Run: headless pygame with SDL's dummy video driver; simulated clock (each Clock.tick advances the game by its frame time, no real sleeping); random seed 0; keys injected as events and as key.get_pressed() state; no mouse input.
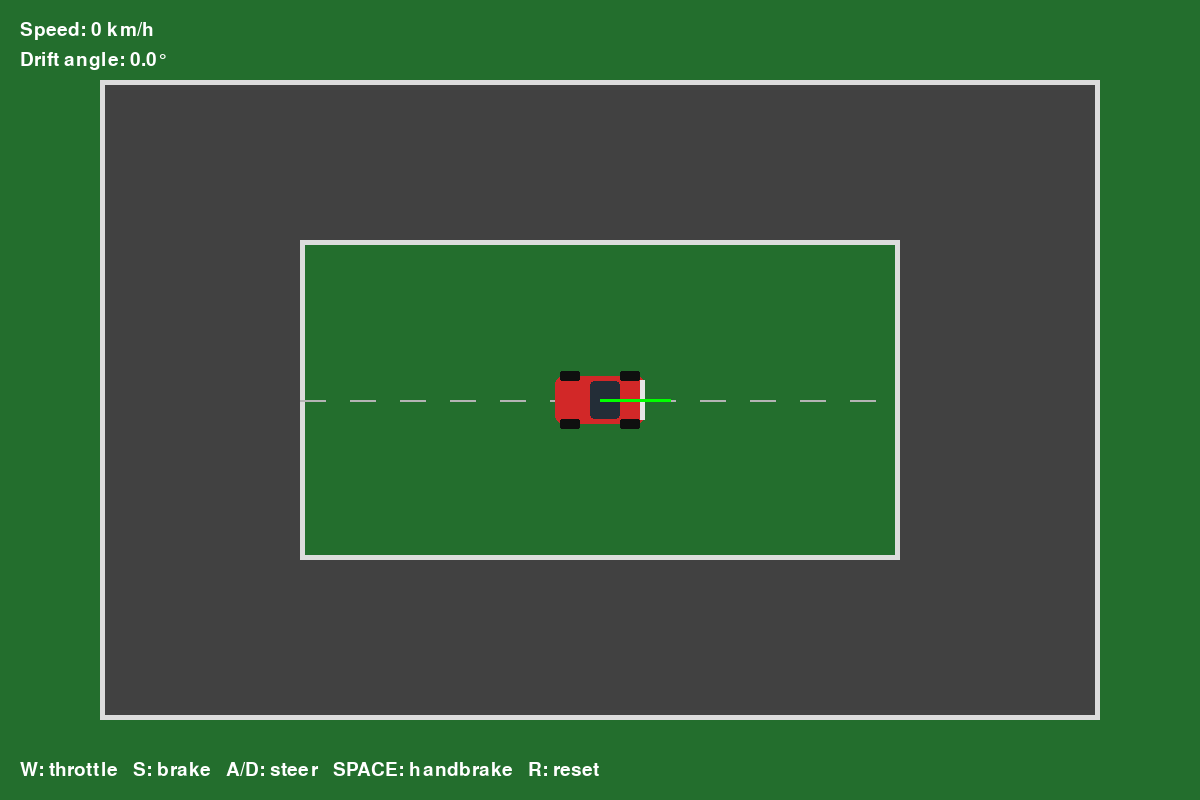
Frame 1 of 4 · flips 1–60 · no input
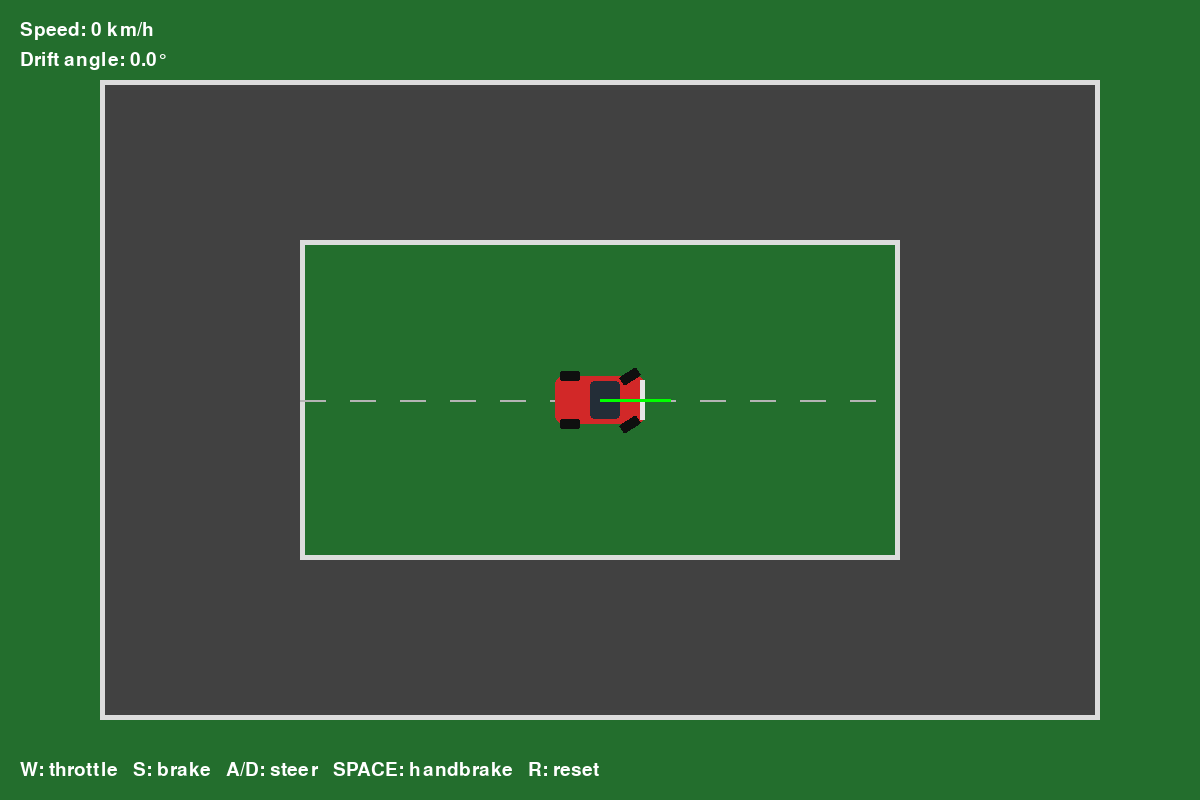
Frame 2 of 4 · flips 61–180 · tapped SPACE, RETURN · held RIGHT (→), D
Frame 3 of 4 · flips 181–300 · held DOWN (↓), S · screen same as frame 1, image omitted
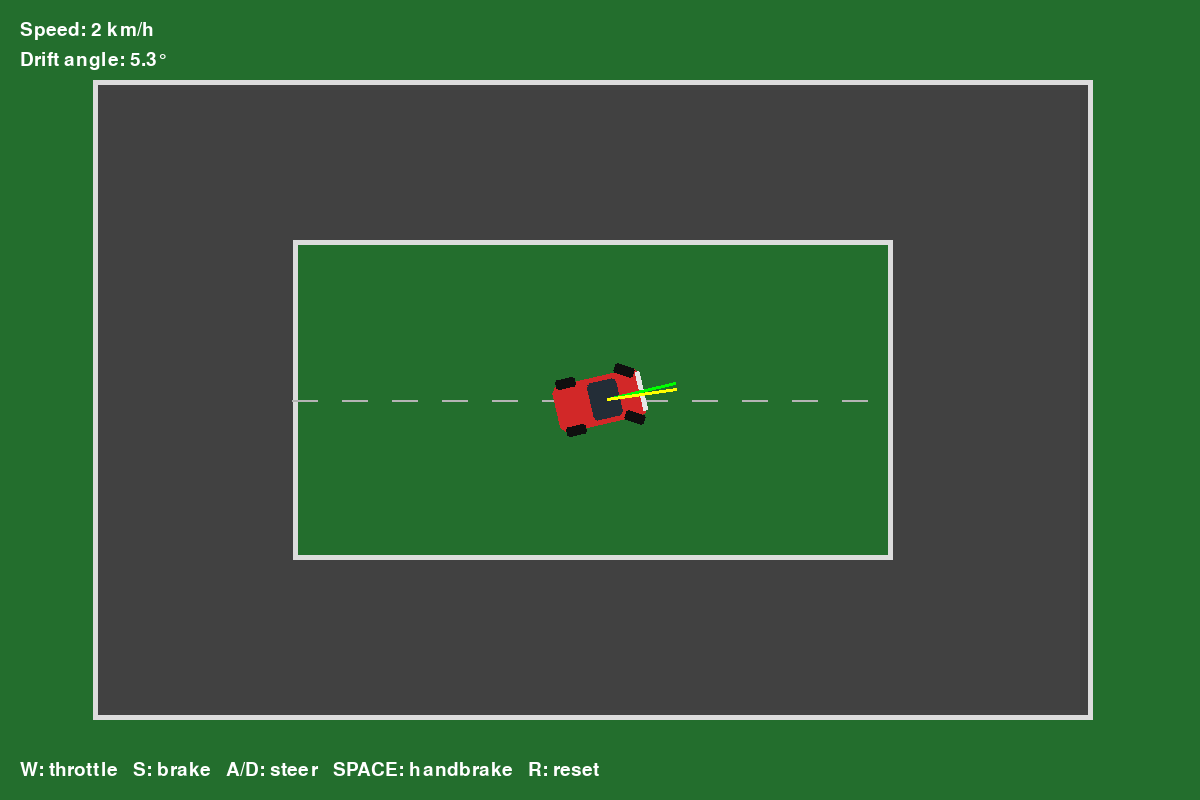
Frame 4 of 4 · flips 301–420 · held LEFT (←), A, UP (↑), W

The pygame program that drew these frames:

import pygame
import math
import random

pygame.init()

# ============================================================
# SETTINGS
# ============================================================

WIDTH = 1200
HEIGHT = 800

FPS = 120

screen = pygame.display.set_mode((WIDTH, HEIGHT))
pygame.display.set_caption("2D Drift Car")

clock = pygame.time.Clock()

FONT = pygame.font.Font(None, 28)
BIG_FONT = pygame.font.Font(None, 42)


# ============================================================
# HELPERS
# ============================================================

def clamp(value, minimum, maximum):
    return max(minimum, min(maximum, value))


def rotate_vector(vector, angle):
    return vector.rotate(-math.degrees(angle))


# ============================================================
# WHEEL
# ============================================================

class Wheel:

    def __init__(
        self,
        local_position,
        steering=False,
        driven=False
    ):
        self.local_position = pygame.Vector2(local_position)

        self.steering = steering
        self.driven = driven

        self.steering_angle = 0.0

        # Debug values
        self.slip_angle = 0.0
        self.lateral_velocity = 0.0
        self.longitudinal_velocity = 0.0

    def world_position(self, car):

        return (
            car.position
            + rotate_vector(
                self.local_position,
                car.angle
            )
        )

    def velocity(self, car):

        r = rotate_vector(
            self.local_position,
            car.angle
        )

        # Velocity caused by car rotation
        rotational_velocity = pygame.Vector2(
            -car.angular_velocity * r.y,
            car.angular_velocity * r.x
        )

        return car.velocity + rotational_velocity

    def directions(self, car):

        # Car forward
        forward = pygame.Vector2(1, 0)

        forward = rotate_vector(
            forward,
            car.angle
        )

        # Steering
        forward = forward.rotate(
            -math.degrees(self.steering_angle)
        )

        right = pygame.Vector2(
            -forward.y,
            forward.x
        )

        return forward, right


# ============================================================
# CAR
# ============================================================

class Car:

    def __init__(self, position):

        self.position = pygame.Vector2(position)

        self.velocity = pygame.Vector2(0, 0)

        self.angle = 0.0

        self.angular_velocity = 0.0

        # ----------------------------------------------------
        # Dimensions
        # ----------------------------------------------------

        self.length = 90
        self.width = 48

        # ----------------------------------------------------
        # Mass
        # ----------------------------------------------------

        self.mass = 1100

        # Moment of inertia
        self.inertia = 2800

        # ----------------------------------------------------
        # Engine
        # ----------------------------------------------------

        self.engine_force = 8500

        self.reverse_force = 4500

        # ----------------------------------------------------
        # Brakes
        # ----------------------------------------------------

        self.brake_force = 10000

        # ----------------------------------------------------
        # Steering
        # ----------------------------------------------------

        self.max_steering_angle = math.radians(32)

        # ----------------------------------------------------
        # Tire physics
        # ----------------------------------------------------

        self.tire_stiffness = 7.5

        self.front_grip = 1.0

        self.rear_grip = 0.82

        self.handbrake_grip = 0.12

        # Maximum lateral force per wheel
        self.max_tire_force = 5200

        # ----------------------------------------------------
        # Rolling resistance
        # ----------------------------------------------------

        self.rolling_resistance = 80

        # ----------------------------------------------------
        # Aerodynamic drag
        # ----------------------------------------------------

        self.air_drag = 0.35

        # ----------------------------------------------------
        # Wheels
        # ----------------------------------------------------

        wheel_x = 30
        wheel_y = 24

        self.wheels = [

            # Front left
            Wheel(
                (wheel_x, -wheel_y),
                steering=True,
                driven=False
            ),

            # Front right
            Wheel(
                (wheel_x, wheel_y),
                steering=True,
                driven=False
            ),

            # Rear left
            Wheel(
                (-wheel_x, -wheel_y),
                steering=False,
                driven=True
            ),

            # Rear right
            Wheel(
                (-wheel_x, wheel_y),
                steering=False,
                driven=True
            )
        ]

        # ----------------------------------------------------
        # Smoke
        # ----------------------------------------------------

        self.smoke_particles = []

    # ========================================================
    # UPDATE
    # ========================================================

    def update(
        self,
        throttle,
        brake,
        steering,
        handbrake,
        dt
    ):

        throttle = clamp(throttle, 0.0, 1.0)

        brake = clamp(brake, 0.0, 1.0)

        steering = clamp(
            steering,
            -1.0,
            1.0
        )

        # ----------------------------------------------------
        # Steering
        # ----------------------------------------------------

        steering_angle = (
            steering
            * self.max_steering_angle
        )

        # ----------------------------------------------------
        # Forces
        # ----------------------------------------------------

        total_force = pygame.Vector2(0, 0)

        total_torque = 0.0

        # ----------------------------------------------------
        # Calculate wheel forces
        # ----------------------------------------------------

        for index, wheel in enumerate(self.wheels):

            # -----------------------------------------------
            # Steering
            # -----------------------------------------------

            if wheel.steering:
                wheel.steering_angle = steering_angle
            else:
                wheel.steering_angle = 0.0

            # -----------------------------------------------
            # Wheel position
            # -----------------------------------------------

            r = rotate_vector(
                wheel.local_position,
                self.angle
            )

            # -----------------------------------------------
            # Wheel velocity
            # -----------------------------------------------

            wheel_velocity = wheel.velocity(self)

            # -----------------------------------------------
            # Wheel directions
            # -----------------------------------------------

            forward, right = wheel.directions(self)

            # -----------------------------------------------
            # Velocity components
            # -----------------------------------------------

            longitudinal_velocity = (
                wheel_velocity.dot(forward)
            )

            lateral_velocity = (
                wheel_velocity.dot(right)
            )

            wheel.longitudinal_velocity = (
                longitudinal_velocity
            )

            wheel.lateral_velocity = (
                lateral_velocity
            )

            # -----------------------------------------------
            # Slip angle
            # -----------------------------------------------

            if abs(longitudinal_velocity) > 0.5:

                wheel.slip_angle = math.atan2(
                    lateral_velocity,
                    abs(longitudinal_velocity)
                )

            else:

                wheel.slip_angle = 0.0

            # -----------------------------------------------
            # Grip
            # -----------------------------------------------

            if wheel.driven:

                grip = self.rear_grip

            else:

                grip = self.front_grip

            # Handbrake reduces rear grip
            if handbrake and wheel.driven:

                grip *= self.handbrake_grip

            # -----------------------------------------------
            # Lateral tire force
            # -----------------------------------------------

            lateral_force = (
                -lateral_velocity
                * self.tire_stiffness
                * grip
                * self.mass
                / 4
            )

            # -----------------------------------------------
            # Tire force limit
            # -----------------------------------------------

            max_force = (
                self.max_tire_force
                * grip
            )

            lateral_force = clamp(
                lateral_force,
                -max_force,
                max_force
            )

            # -----------------------------------------------
            # Engine force
            # -----------------------------------------------

            longitudinal_force = 0.0

            if wheel.driven:

                if throttle > 0:

                    longitudinal_force += (
                        throttle
                        * self.engine_force
                    )

            # -----------------------------------------------
            # Brake force
            # -----------------------------------------------

            if brake > 0:

                if abs(longitudinal_velocity) > 0.2:

                    brake_direction = (
                        -math.copysign(
                            1,
                            longitudinal_velocity
                        )
                    )

                    longitudinal_force += (
                        brake_direction
                        * brake
                        * self.brake_force
                    )

            # -----------------------------------------------
            # Wheel force
            # -----------------------------------------------

            wheel_force = (
                forward * longitudinal_force
                + right * lateral_force
            )

            total_force += wheel_force

            # -----------------------------------------------
            # Torque
            # -----------------------------------------------

            torque = (
                r.x * wheel_force.y
                - r.y * wheel_force.x
            )

            total_torque += torque

        # ====================================================
        # DRAG
        # ====================================================

        speed = self.velocity.length()

        if speed > 0.01:

            drag = (
                self.velocity
                * -speed
                * self.air_drag
            )

            total_force += drag

        # ====================================================
        # ROLLING RESISTANCE
        # ====================================================

        if speed > 0.01:

            rolling_force = (
                -self.velocity.normalize()
                * self.rolling_resistance
            )

            total_force += rolling_force

        # ====================================================
        # APPLY LINEAR PHYSICS
        # ====================================================

        acceleration = (
            total_force
            / self.mass
        )

        self.velocity += (
            acceleration * dt
        )

        self.position += (
            self.velocity * dt
        )

        # ====================================================
        # APPLY ROTATIONAL PHYSICS
        # ====================================================

        angular_acceleration = (
            total_torque
            / self.inertia
        )

        self.angular_velocity += (
            angular_acceleration
            * dt
        )

        # Rotational damping
        self.angular_velocity *= (
            1.0 - 1.5 * dt
        )

        self.angle += (
            self.angular_velocity
            * dt
        )

        # ====================================================
        # LIMIT EXTREME SPEED
        # ====================================================

        max_speed = 900

        if self.velocity.length() > max_speed:

            self.velocity.scale_to_length(
                max_speed
            )

        # ====================================================
        # SMOKE
        # ====================================================

        self.update_smoke(
            handbrake,
            dt
        )

    # ========================================================
    # SMOKE
    # ========================================================

    def update_smoke(self, handbrake, dt):

        # Spawn smoke when rear tires are sliding
        for wheel in self.wheels[2:]:

            if (
                abs(wheel.lateral_velocity) > 40
                or (
                    handbrake
                    and self.velocity.length() > 100
                )
            ):

                position = wheel.world_position(
                    self
                )

                self.smoke_particles.append(
                    {
                        "position": pygame.Vector2(
                            position
                        ),
                        "radius": random.uniform(
                            3,
                            6
                        ),
                        "life": 0.5
                    }
                )

        # Update particles
        for particle in self.smoke_particles:

            particle["life"] -= dt

            particle["radius"] += (
                8 * dt
            )

        # Remove dead particles
        self.smoke_particles = [
            particle
            for particle in self.smoke_particles
            if particle["life"] > 0
        ]

    # ========================================================
    # RESET
    # ========================================================

    def reset(self, position):

        self.position = pygame.Vector2(
            position
        )

        self.velocity = pygame.Vector2(
            0,
            0
        )

        self.angle = 0

        self.angular_velocity = 0

        self.smoke_particles.clear()


# ============================================================
# TRACK
# ============================================================

class Track:

    def __init__(self):

        self.outer = pygame.Rect(
            100,
            80,
            1000,
            640
        )

        self.inner = pygame.Rect(
            300,
            240,
            600,
            320
        )

    def draw(self, surface, camera):

        # World offset
        outer = self.outer.move(
            -camera.x,
            -camera.y
        )

        inner = self.inner.move(
            -camera.x,
            -camera.y
        )

        # Grass
        surface.fill(
            (35, 110, 45)
        )

        # Track
        pygame.draw.rect(
            surface,
            (65, 65, 65),
            outer
        )

        # Grass in center
        pygame.draw.rect(
            surface,
            (35, 110, 45),
            inner
        )

        # Track lines
        pygame.draw.rect(
            surface,
            (220, 220, 220),
            outer,
            5
        )

        pygame.draw.rect(
            surface,
            (220, 220, 220),
            inner,
            5
        )

        # Center dashed line
        center_y = (
            self.inner.top
            + self.inner.height // 2
        )

        for x in range(
            self.inner.left,
            self.inner.right,
            50
        ):

            pygame.draw.line(
                surface,
                (180, 180, 180),
                (
                    x - camera.x,
                    center_y - camera.y
                ),
                (
                    x + 25 - camera.x,
                    center_y - camera.y
                ),
                2
            )


# ============================================================
# DRAW CAR
# ============================================================

def draw_car(
    surface,
    car,
    camera
):

    screen_position = (
        car.position
        - camera
    )

    # --------------------------------------------------------
    # Smoke
    # --------------------------------------------------------

    for particle in car.smoke_particles:

        position = (
            particle["position"]
            - camera
        )

        alpha = int(
            150
            * (
                particle["life"]
                / 0.5
            )
        )

        smoke_surface = pygame.Surface(
            (
                int(particle["radius"] * 2),
                int(particle["radius"] * 2)
            ),
            pygame.SRCALPHA
        )

        pygame.draw.circle(
            smoke_surface,
            (190, 190, 190, alpha),
            (
                int(particle["radius"]),
                int(particle["radius"])
            ),
            int(particle["radius"])
        )

        surface.blit(
            smoke_surface,
            (
                position.x
                - particle["radius"],
                position.y
                - particle["radius"]
            )
        )

    # --------------------------------------------------------
    # Car body
    # --------------------------------------------------------

    car_surface = pygame.Surface(
        (
            car.length,
            car.width
        ),
        pygame.SRCALPHA
    )

    # Main body
    pygame.draw.rect(
        car_surface,
        (210, 40, 40),
        (
            0,
            0,
            car.length,
            car.width
        ),
        border_radius=8
    )

    # Windows
    pygame.draw.rect(
        car_surface,
        (35, 45, 55),
        (
            35,
            5,
            30,
            car.width - 10
        ),
        border_radius=4
    )

    # Front bumper
    pygame.draw.rect(
        car_surface,
        (230, 230, 230),
        (
            car.length - 5,
            4,
            5,
            car.width - 8
        )
    )

    # Rotate
    rotated = pygame.transform.rotate(
        car_surface,
        math.degrees(car.angle)
    )

    rect = rotated.get_rect(
        center=screen_position
    )

    surface.blit(
        rotated,
        rect
    )

    # --------------------------------------------------------
    # Wheels
    # --------------------------------------------------------

    for wheel in car.wheels:

        position = (
            wheel.world_position(car)
            - camera
        )

        wheel_surface = pygame.Surface(
            (20, 10),
            pygame.SRCALPHA
        )

        pygame.draw.rect(
            wheel_surface,
            (15, 15, 15),
            (0, 0, 20, 10),
            border_radius=2
        )

        wheel_angle = (
            math.degrees(car.angle)
            + math.degrees(
                wheel.steering_angle
            )
        )

        rotated_wheel = (
            pygame.transform.rotate(
                wheel_surface,
                wheel_angle
            )
        )

        wheel_rect = (
            rotated_wheel.get_rect(
                center=position
            )
        )

        surface.blit(
            rotated_wheel,
            wheel_rect
        )


# ============================================================
# DEBUG
# ============================================================

def draw_debug(
    surface,
    car
):

    # Car forward
    forward = rotate_vector(
        pygame.Vector2(1, 0),
        car.angle
    )

    pygame.draw.line(
        surface,
        (0, 255, 0),
        car.position,
        car.position + forward * 70,
        3
    )

    # Velocity
    if car.velocity.length() > 1:

        velocity_direction = (
            car.velocity.normalize()
            * 70
        )

        pygame.draw.line(
            surface,
            (255, 255, 0),
            car.position,
            car.position + velocity_direction,
            3
        )


# ============================================================
# MAIN
# ============================================================

car = Car(
    (
        WIDTH / 2,
        HEIGHT / 2
    )
)

track = Track()

running = True

while running:

    dt = clock.tick(FPS) / 1000.0

    dt = min(
        dt,
        0.02
    )

    # ========================================================
    # EVENTS
    # ========================================================

    for event in pygame.event.get():

        if event.type == pygame.QUIT:

            running = False

        if event.type == pygame.KEYDOWN:

            if event.key == pygame.K_r:

                car.reset(
                    (
                        WIDTH / 2,
                        HEIGHT / 2
                    )
                )

    # ========================================================
    # INPUT
    # ========================================================

    keys = pygame.key.get_pressed()

    # Throttle
    throttle = 0.0

    if keys[pygame.K_w]:

        throttle = 1.0

    # Brake
    brake = 0.0

    if keys[pygame.K_s]:

        brake = 1.0

    # Steering
    steering = 0.0

    if keys[pygame.K_a]:

        steering -= 1.0

    if keys[pygame.K_d]:

        steering += 1.0

    # Handbrake
    handbrake = keys[pygame.K_SPACE]

    # ========================================================
    # UPDATE
    # ========================================================

    car.update(
        throttle,
        brake,
        steering,
        handbrake,
        dt
    )

    # ========================================================
    # CAMERA
    # ========================================================

    camera = (
        car.position
        - pygame.Vector2(
            WIDTH / 2,
            HEIGHT / 2
        )
    )

    # ========================================================
    # DRAW
    # ========================================================

    track.draw(
        screen,
        camera
    )

    draw_car(
        screen,
        car,
        camera
    )

    # ========================================================
    # DEBUG
    # ========================================================

    draw_debug(
        screen,
        car
    )

    # ========================================================
    # UI
    # ========================================================

    speed = (
        car.velocity.length()
        * 0.12
    )

    speed_text = FONT.render(
        f"Speed: {speed:.0f} km/h",
        True,
        (255, 255, 255)
    )

    screen.blit(
        speed_text,
        (20, 20)
    )

    # Drift angle
    drift_angle = 0.0

    if car.velocity.length() > 10:

        forward = rotate_vector(
            pygame.Vector2(1, 0),
            car.angle
        )

        velocity_direction = (
            car.velocity.normalize()
        )

        dot = clamp(
            forward.dot(
                velocity_direction
            ),
            -1.0,
            1.0
        )

        drift_angle = math.degrees(
            math.acos(dot)
        )

    drift_text = FONT.render(
        f"Drift angle: {drift_angle:.1f}°",
        True,
        (255, 255, 255)
    )

    screen.blit(
        drift_text,
        (20, 50)
    )

    controls = FONT.render(
        "W: throttle   S: brake   "
        "A/D: steer   SPACE: handbrake   R: reset",
        True,
        (255, 255, 255)
    )

    screen.blit(
        controls,
        (
            20,
            HEIGHT - 40
        )
    )

    # ========================================================
    # DISPLAY
    # ========================================================

    pygame.display.flip()


pygame.quit()
